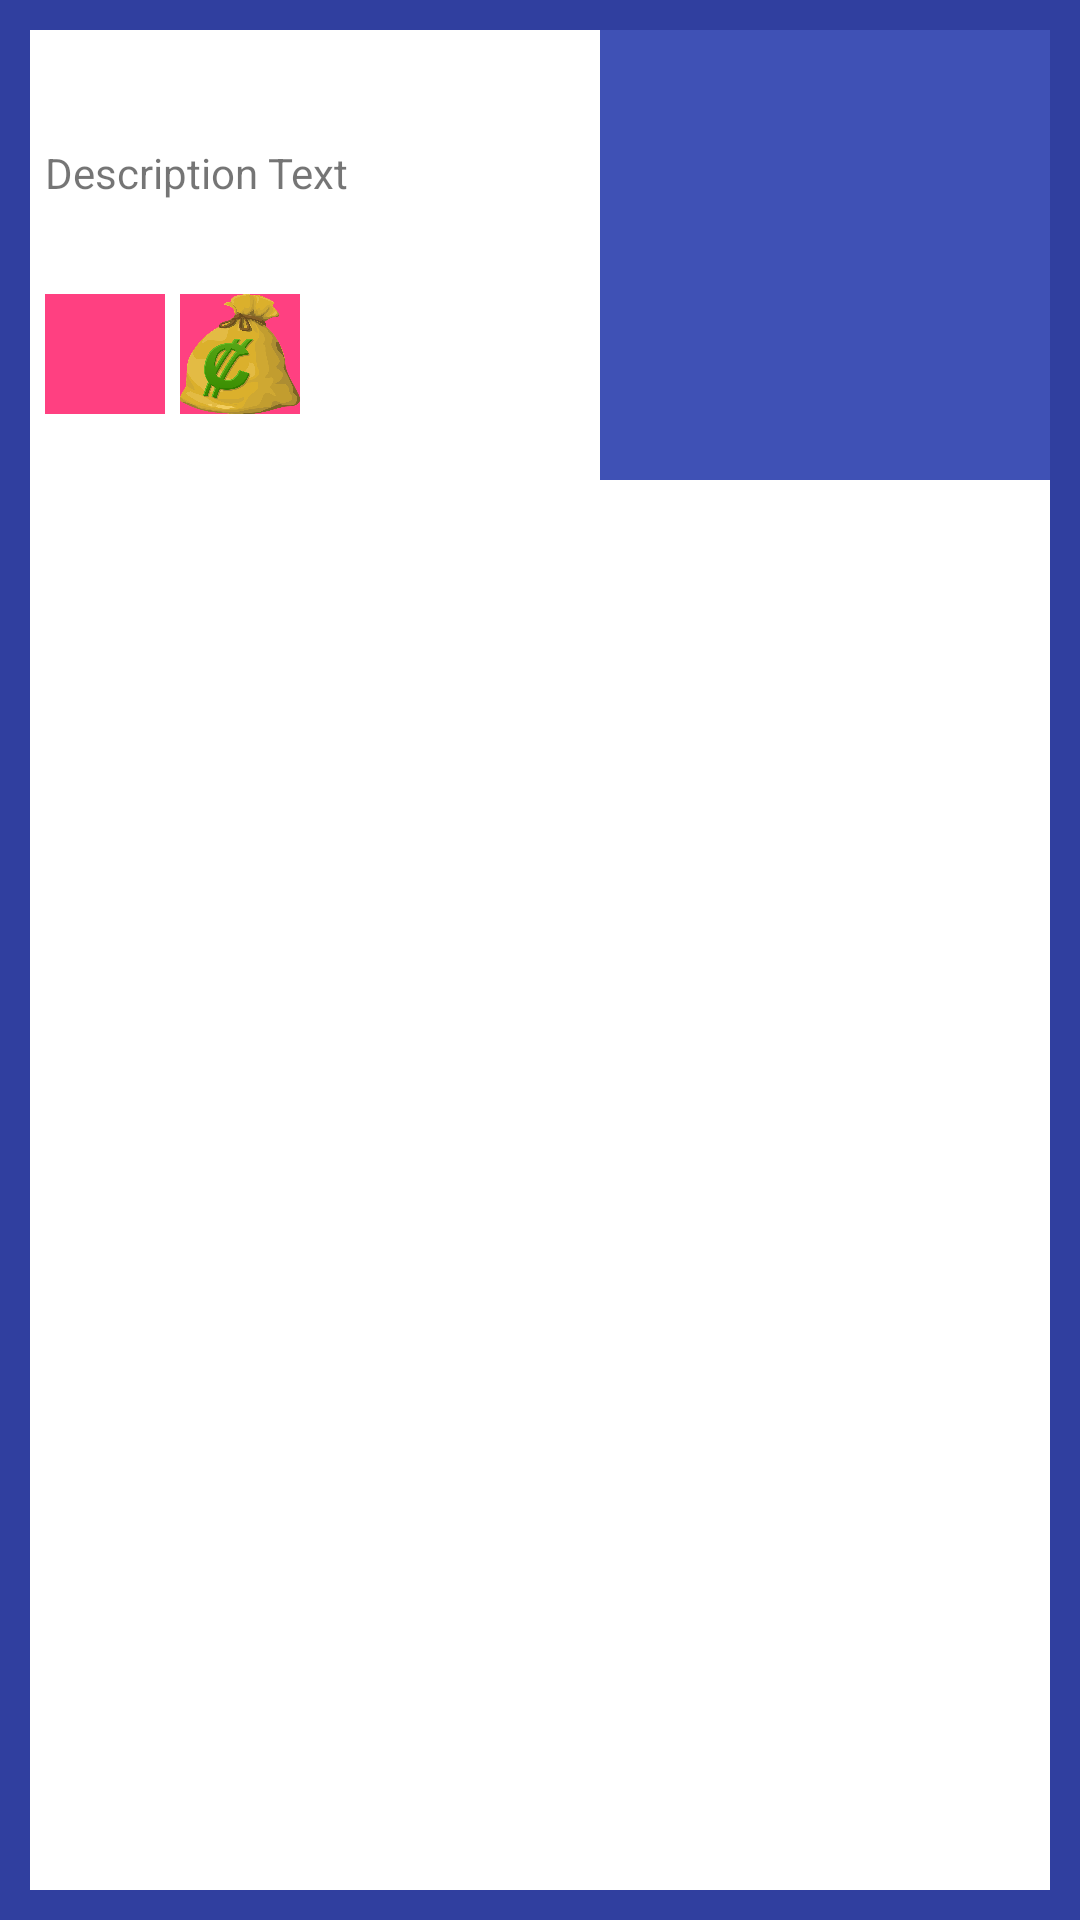

Layout XML and referenced resources for this Android screen:
<!-- AndroidManifest.xml: application theme AppTheme -->
<!-- res/layout/main_recycler_elements.xml -->
<?xml version="1.0" encoding="utf-8"?>
<RelativeLayout xmlns:android="http://schemas.android.com/apk/res/android"
    android:layout_width="match_parent" android:layout_height="wrap_content"
    android:padding="10dp"
    android:background="@color/colorPrimaryDark"
    >

    <TextView
        android:layout_width="match_parent"
        android:layout_height="match_parent"
        android:padding="66dp"
        android:background="@color/white"
        />

    <ImageView
        android:id="@+id/item_picture"
        android:layout_width="150dp"
        android:layout_height="150dp"
        android:scaleType="fitXY"
        android:adjustViewBounds="true"
        android:background="@color/colorPrimary"
        android:padding = "7dp"
        android:layout_alignParentEnd="true"
        android:contentDescription="@string/ItemImageView"

        />

    <TextView
        android:id="@+id/item_name"
        android:layout_width="wrap_content"
        android:layout_height="wrap_content"
        android:paddingStart="5dp"
        android:paddingEnd="150dp"
        android:layout_alignStart="@id/item_picture"
        android:layout_alignParentStart="true"
        />

    <TextView
        android:id="@+id/recipe_cuisine"
        android:layout_width="wrap_content"
        android:layout_height="wrap_content"
        android:layout_below="@+id/item_name"
        android:layout_alignStart="@+id/item_picture"
        android:paddingStart="5dp"
        android:paddingEnd="170dp"
        android:layout_alignParentStart="true"
        />

    <TextView
        android:id="@+id/recipe_short_description"
        android:layout_width="wrap_content"
        android:layout_height="50dp"
        android:layout_alignStart="@+id/item_picture"
        android:layout_below = "@+id/recipe_cuisine"
        android:paddingStart="5dp"
        android:paddingEnd="100dp"
        android:layout_alignParentStart="true"
        android:text="Description Text"
        />

    <TextView
        android:id = "@+id/spacer3"
        android:layout_width="5dp"
        android:layout_height="40dp"
        android:layout_below="@+id/recipe_short_description"
        />

    <ImageButton
        android:id = "@+id/delete_button"
        android:layout_width="40dp"
        android:layout_height="40dp"
        android:scaleType="fitXY"
        android:src = "@drawable/delete"
        android:layout_below="@+id/recipe_short_description"
        android:layout_toEndOf="@+id/spacer3"
        android:background="@color/colorAccent"
        android:contentDescription="@string/ItemImageView"
        />

    <TextView
        android:id = "@+id/spacer1"
        android:layout_width="5dp"
        android:layout_height="40dp"
        android:layout_below="@+id/recipe_short_description"
        android:layout_toEndOf="@+id/delete_button"
        />

    <ImageButton
        android:id = "@+id/sale_button"
        android:layout_width="40dp"
        android:layout_height="40dp"
        android:scaleType="fitXY"
        android:src = "@drawable/sale"
        android:layout_below="@+id/recipe_short_description"
        android:layout_toEndOf="@+id/spacer1"
        android:background="@color/colorAccent"
        android:contentDescription="@string/ItemImageView"
        />

    <TextView
        android:id = "@+id/spacer4"
        android:layout_width="5dp"
        android:layout_height="40dp"
        android:layout_below="@+id/recipe_short_description"
        android:layout_toEndOf="@+id/sale_button"
        />

    <TextView
        android:id="@+id/item_price"
        android:layout_width="100dp"
        android:layout_height="40dp"
        android:layout_below="@+id/recipe_short_description"
        android:layout_toEndOf="@+id/spacer4"
        android:textStyle="bold"
        android:textSize="15sp"
        android:paddingTop="10dp"
        android:paddingStart="2dp"
        android:paddingEnd="2dp"
        />

</RelativeLayout>
<!-- resources referenced by this layout -->
<resources>
  <color name="colorAccent">#FF4081</color>
  <color name="colorPrimary">#3F51B5</color>
  <color name="colorPrimaryDark">#303F9F</color>
  <!-- drawable sale: png bitmap (drawable, 140943 bytes) -->
  <string name="ItemImageView">Picture of Item</string>
  <style name="AppTheme" parent="Base.Theme.AppCompat.Light.DarkActionBar">
          
          <item name="colorPrimary">@color/colorPrimary</item>
          <item name="colorPrimaryDark">@color/colorPrimaryDark</item>
          <item name="colorAccent">@color/colorAccent</item>
          <item name="preferenceTheme">@style/PreferenceThemeOverlay</item>
      </style>
  <!-- not gathered from this repository: default colours our renderer supplied (Android Studio template values) -->
  <color name="white">#FFFFFFFF</color>
</resources>
